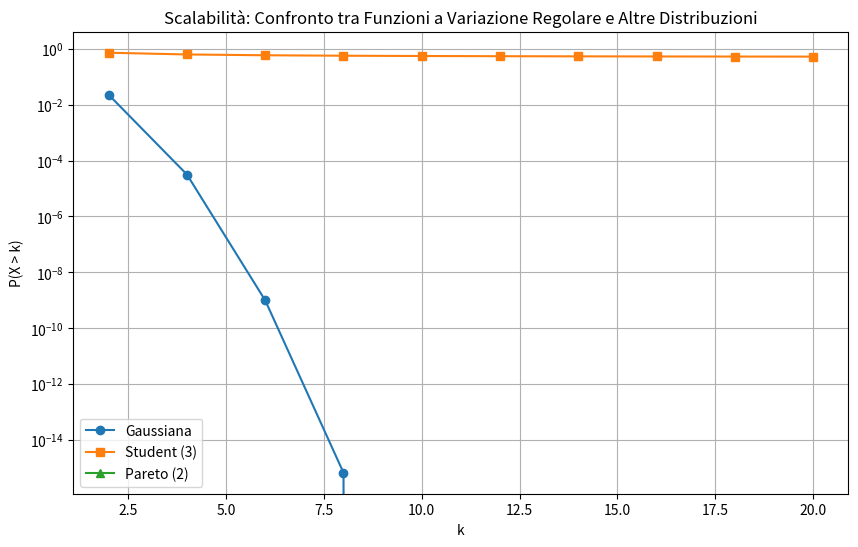

Reproduce this figure in Python.
import numpy as np
import matplotlib.pyplot as plt
from scipy.special import erf

# Definiamo una funzione per calcolare la probabilità P(X > k) per la distribuzione gaussiana
def gaussian_prob(k, variance):
    return 1 - 0.5 * (1 + erf(k / (np.sqrt(2 * variance))))

# Definiamo una funzione per calcolare la probabilità P(X > k) per la distribuzione di Student
def student_prob(k, df):
    return 1 - np.arctan(k / np.sqrt(df)) / np.pi

# Definiamo una funzione per calcolare la probabilità P(X > k) per la distribuzione di Pareto
def pareto_prob(k, alpha):
    return (k * (-alpha))

# Valori di k come nell'esempio della tabella
k_values = np.array([2, 4, 6, 8, 10, 12, 14, 16, 18, 20])

# Calcoliamo le probabilità per ogni distribuzione
gaussian_probs = gaussian_prob(k_values, variance=1)
student_probs = student_prob(k_values, df=3)
pareto_probs = pareto_prob(k_values, alpha=2)

# Creiamo un grafico per visualizzare i risultati
plt.figure(figsize=(10, 6))

plt.plot(k_values, gaussian_probs, label='Gaussiana', marker='o')
plt.plot(k_values, student_probs, label='Student (3)', marker='s')
plt.plot(k_values, pareto_probs, label='Pareto (2)', marker='^')

plt.yscale('log')  # Scala logaritmica per visualizzare meglio le differenze
plt.xlabel('k')
plt.ylabel('P(X > k)')
plt.title('Scalabilità: Confronto tra Funzioni a Variazione Regolare e Altre Distribuzioni')
plt.legend()
plt.grid(True)
plt.show()
